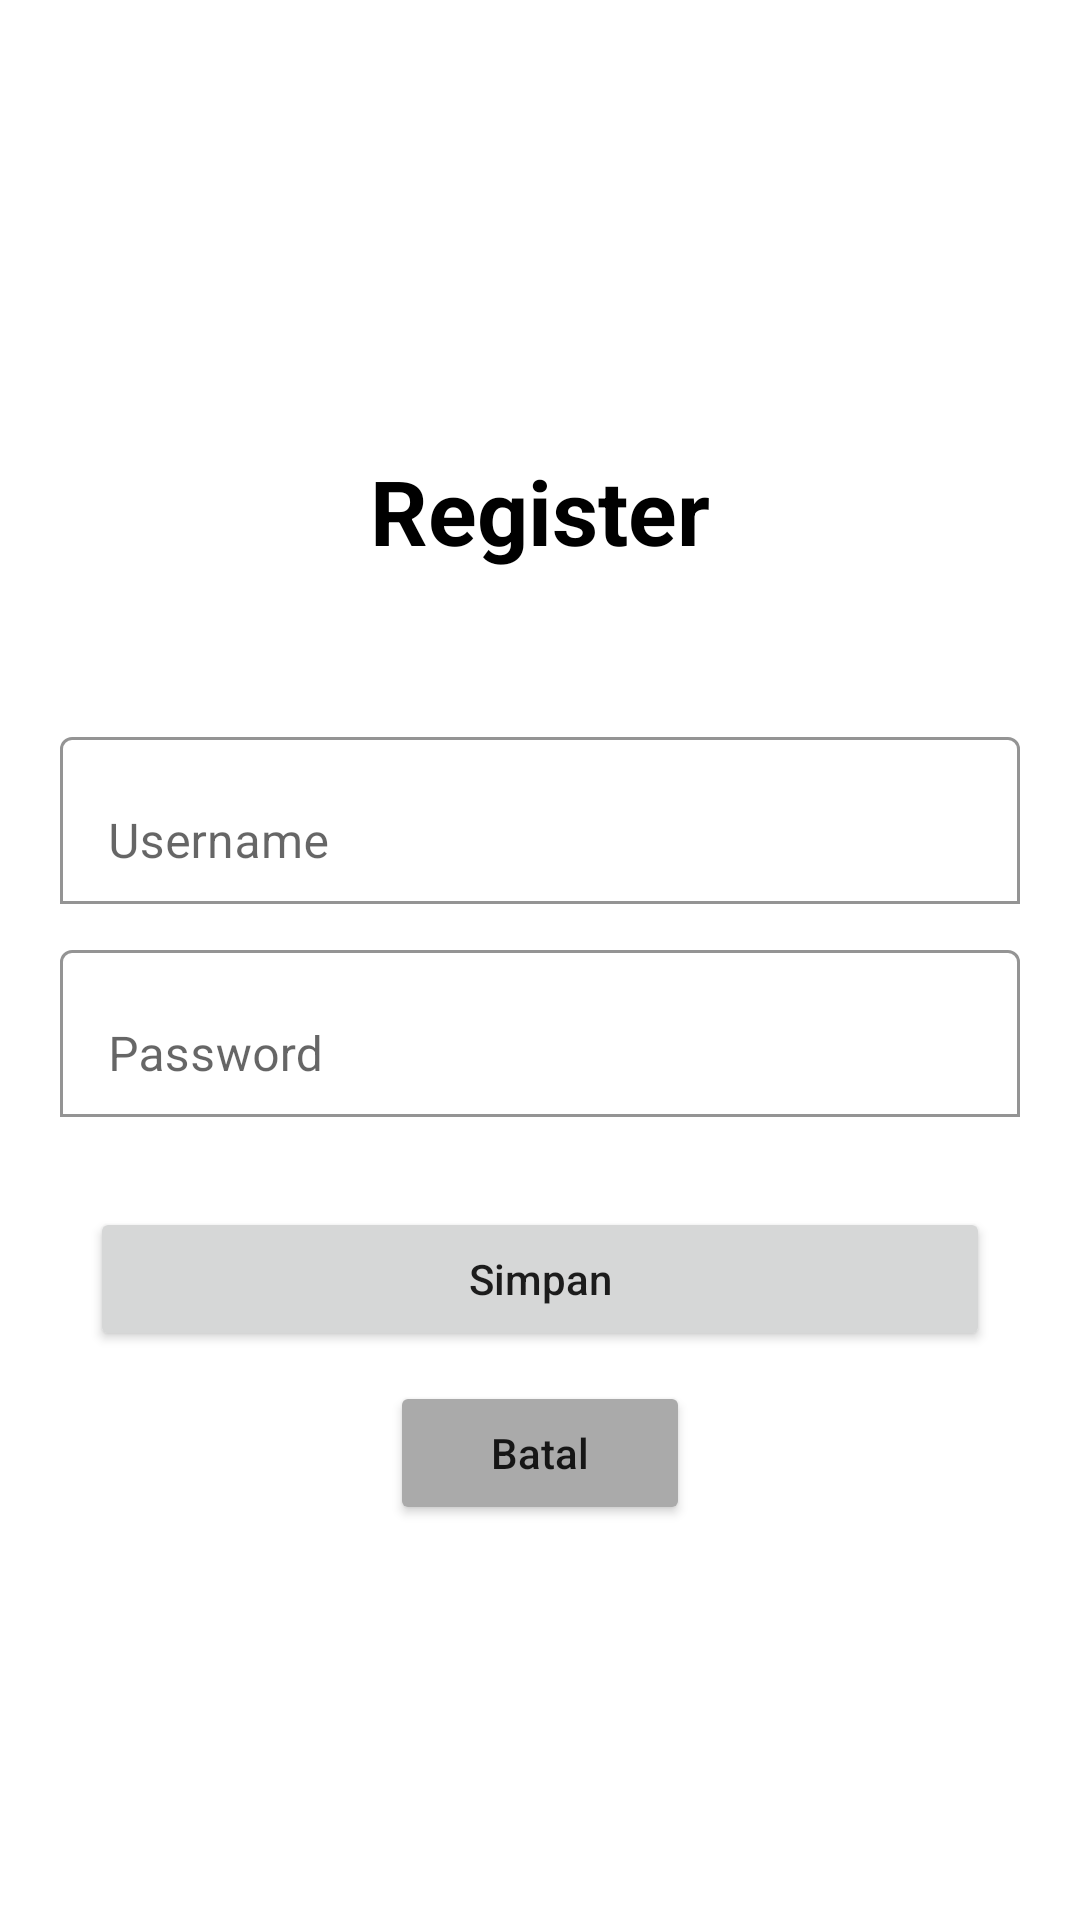

Android layout source for this screen:
<!-- AndroidManifest.xml: application theme Theme.TugasPraUAS -->
<!-- res/layout/activity_register.xml -->
<?xml version="1.0" encoding="utf-8"?>
<ScrollView xmlns:android="http://schemas.android.com/apk/res/android"
    xmlns:app="http://schemas.android.com/apk/res-auto"
    xmlns:tools="http://schemas.android.com/tools"
    android:layout_width="match_parent"
    android:layout_height="match_parent"
    tools:context=".Register">

    <RelativeLayout
        android:layout_width="match_parent"
        android:layout_height="match_parent">

        <TextView
            android:id="@+id/txt_register"
            android:layout_width="wrap_content"
            android:layout_height="wrap_content"
            android:layout_centerHorizontal="true"
            android:layout_marginTop="150dp"
            android:text="Register"
            android:textColor="@color/black"
            android:textSize="30dp"
            android:textStyle="bold" />

        <com.google.android.material.textfield.TextInputLayout
            android:layout_width="match_parent"
            android:layout_height="wrap_content"
            android:id="@+id/lyt_user"
            android:layout_below="@+id/txt_register"
            android:layout_marginTop="50dp"
            android:layout_marginHorizontal="20dp"
            app:boxBackgroundMode="outline"
            app:boxBackgroundColor="@color/white">
            <EditText
                android:id="@+id/edt_username"
                android:layout_width="match_parent"
                android:layout_height="wrap_content"
                android:hint="Username"
                android:inputType="textEmailAddress"/>
        </com.google.android.material.textfield.TextInputLayout>

        <com.google.android.material.textfield.TextInputLayout
            android:layout_width="match_parent"
            android:layout_height="wrap_content"
            android:id="@+id/lyt_password"
            android:layout_below="@+id/lyt_user"
            android:layout_marginTop="10dp"
            android:layout_marginHorizontal="20dp"
            app:boxBackgroundMode="outline"
            app:boxBackgroundColor="@color/white">
            <EditText
                android:id="@+id/edt_password"
                android:layout_width="match_parent"
                android:layout_height="wrap_content"
                android:hint="Password"
                android:inputType="textPassword"/>
        </com.google.android.material.textfield.TextInputLayout>

        <Button
            android:id="@+id/btn_simpan"
            android:layout_width="300dp"
            android:layout_height="wrap_content"
            android:layout_below="@+id/lyt_password"
            android:layout_centerHorizontal="true"
            android:layout_marginTop="30dp"
            android:text="Simpan"
            android:textAllCaps="false" />

        <Button
            android:id="@+id/btn_batal"
            android:layout_width="100dp"
            android:layout_height="wrap_content"
            android:layout_below="@+id/btn_simpan"
            android:layout_centerHorizontal="true"
            android:layout_marginTop="10dp"
            android:backgroundTint="@android:color/darker_gray"
            android:text="Batal"
            android:textAllCaps="false" />
    </RelativeLayout>

</ScrollView>
<!-- resources referenced by this layout -->
<resources>
  <style name="Theme.TugasPraUAS" parent="Theme.MaterialComponents.DayNight.DarkActionBar">
          
          <item name="colorPrimary">@color/purple_500</item>
          <item name="colorPrimaryVariant">@color/purple_700</item>
          <item name="colorOnPrimary">@color/white</item>
          
          <item name="colorSecondary">@color/teal_200</item>
          <item name="colorSecondaryVariant">@color/teal_700</item>
          <item name="colorOnSecondary">@color/black</item>
          
          <item name="android:statusBarColor" tools:targetApi="l">?attr/colorPrimaryVariant</item>
          
      </style>
  <!-- not gathered from this repository: default colours our renderer supplied (Android Studio template values) -->
  <color name="purple_500">#FF6200EE</color>
  <color name="purple_700">#FF3700B3</color>
  <color name="teal_200">#FF03DAC5</color>
  <color name="teal_700">#FF018786</color>
  <color name="black">#FF000000</color>
  <color name="white">#FFFFFFFF</color>
</resources>
